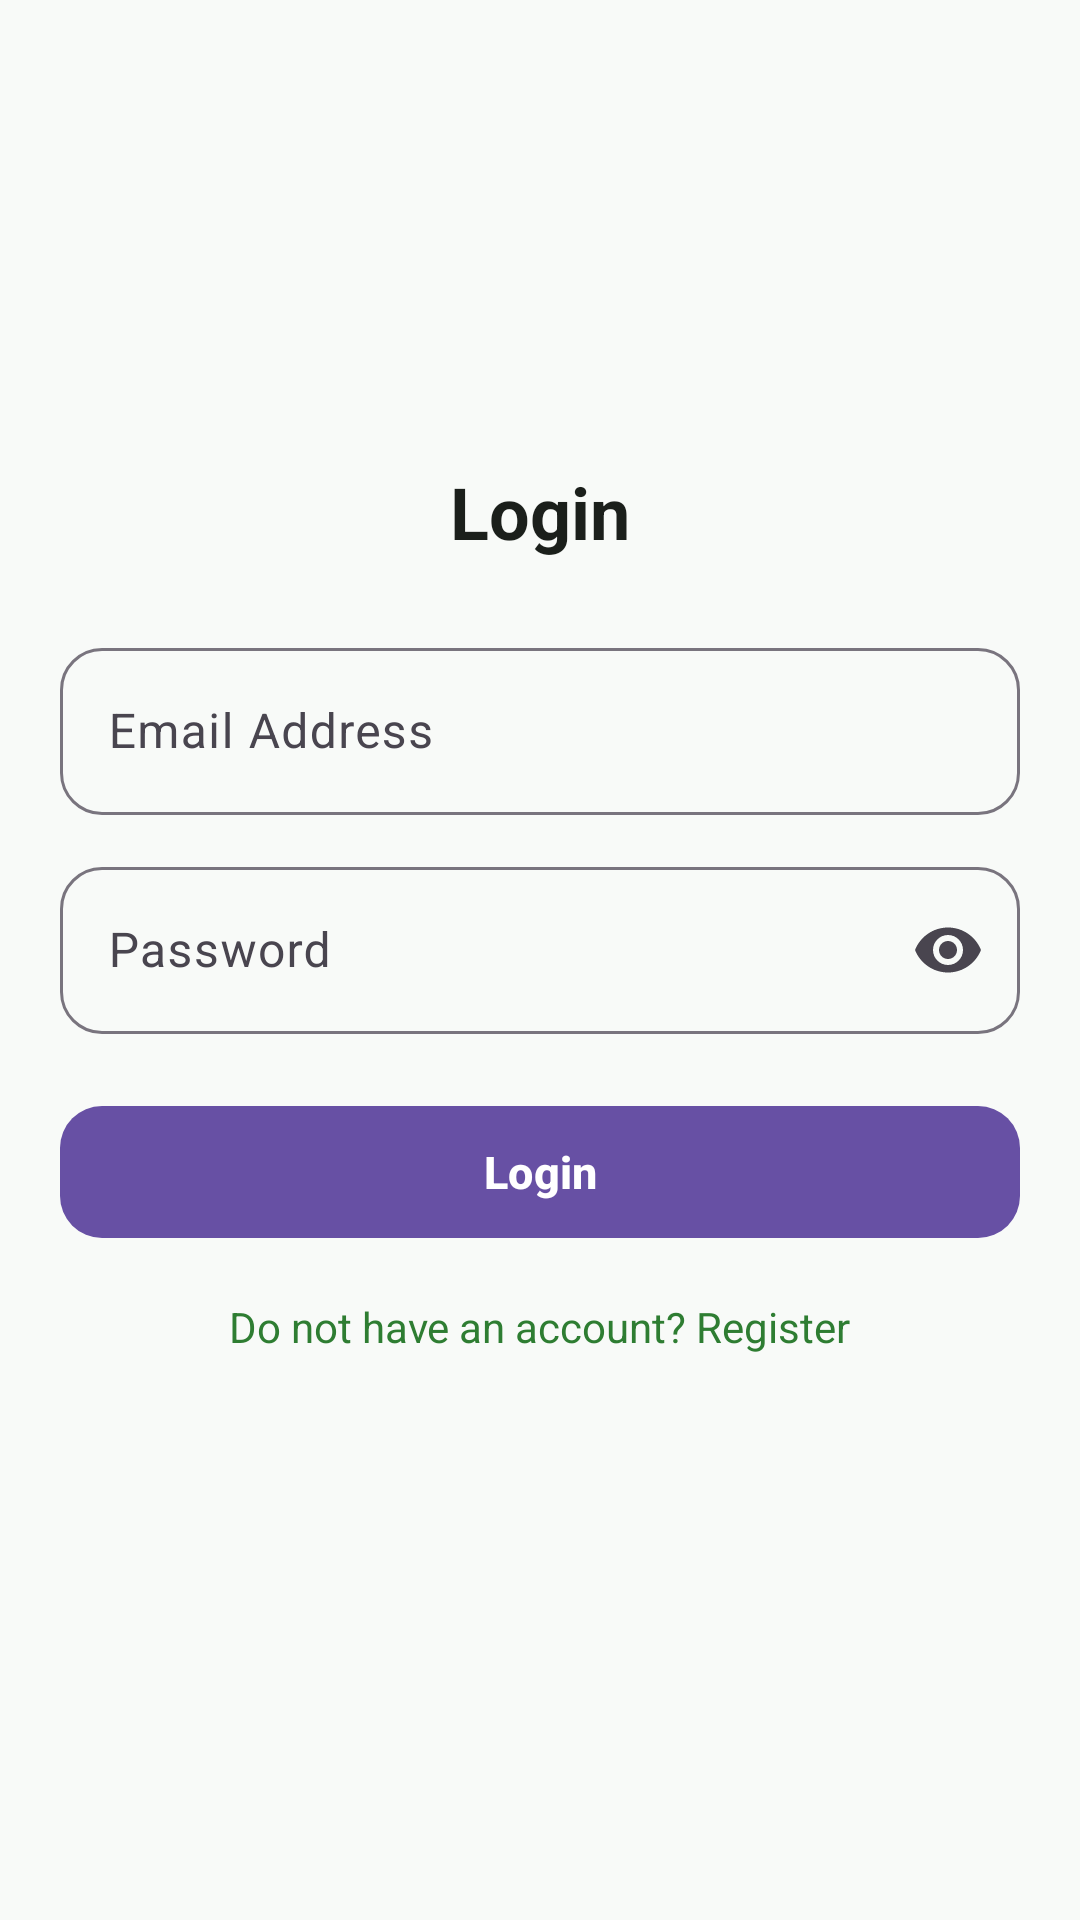

Produce the Android XML layout that renders to this screen, including the resource entries it uses.
<!-- AndroidManifest.xml: application theme Theme.SaveFood -->
<!-- res/layout/activity_login.xml -->
<?xml version="1.0" encoding="utf-8"?>
<androidx.constraintlayout.widget.ConstraintLayout
    xmlns:android="http://schemas.android.com/apk/res/android"
    xmlns:app="http://schemas.android.com/apk/res-auto"
    android:layout_width="match_parent"
    android:layout_height="match_parent"
    android:background="@color/savefood_background">

    
    
    

    <LinearLayout
        android:layout_width="0dp"
        android:layout_height="wrap_content"
        android:layout_marginStart="@dimen/screen_padding"
        android:layout_marginEnd="@dimen/screen_padding"
        android:gravity="center_horizontal"
        android:orientation="vertical"
        app:layout_constraintBottom_toBottomOf="parent"
        app:layout_constraintEnd_toEndOf="parent"
        app:layout_constraintStart_toStartOf="parent"
        app:layout_constraintTop_toTopOf="parent"
        app:layout_constraintVertical_bias="0.45">

        
        
        

        <TextView
            android:id="@+id/tvLoginTitle"
            style="@style/SaveFood_Text_ScreenTitle"
            android:layout_width="wrap_content"
            android:layout_height="wrap_content"
            android:text="@string/login_title" />

        
        
        

        <com.google.android.material.textfield.TextInputLayout
            android:id="@+id/tilEmail"
            style="@style/Widget.Material3.TextInputLayout.OutlinedBox"
            android:layout_width="match_parent"
            android:layout_height="wrap_content"
            android:layout_marginTop="@dimen/spacing_24"
            android:hint="@string/email_hint"
            app:boxCornerRadiusBottomEnd="@dimen/input_corner_radius"
            app:boxCornerRadiusBottomStart="@dimen/input_corner_radius"
            app:boxCornerRadiusTopEnd="@dimen/input_corner_radius"
            app:boxCornerRadiusTopStart="@dimen/input_corner_radius">

            <com.google.android.material.textfield.TextInputEditText
                android:id="@+id/etEmail"
                android:layout_width="match_parent"
                android:layout_height="wrap_content"
                android:inputType="textEmailAddress"
                android:singleLine="true" />

        </com.google.android.material.textfield.TextInputLayout>

        
        
        

        <com.google.android.material.textfield.TextInputLayout
            android:id="@+id/tilPassword"
            style="@style/Widget.Material3.TextInputLayout.OutlinedBox"
            android:layout_width="match_parent"
            android:layout_height="wrap_content"
            android:layout_marginTop="@dimen/spacing_12"
            android:hint="@string/password_hint"
            app:boxCornerRadiusBottomEnd="@dimen/input_corner_radius"
            app:boxCornerRadiusBottomStart="@dimen/input_corner_radius"
            app:boxCornerRadiusTopEnd="@dimen/input_corner_radius"
            app:boxCornerRadiusTopStart="@dimen/input_corner_radius"
            app:endIconMode="password_toggle">

            <com.google.android.material.textfield.TextInputEditText
                android:id="@+id/etPassword"
                android:layout_width="match_parent"
                android:layout_height="wrap_content"
                android:inputType="textPassword"
                android:singleLine="true" />

        </com.google.android.material.textfield.TextInputLayout>

        
        
        

        <com.google.android.material.button.MaterialButton
            android:id="@+id/btnLogin"
            android:layout_width="match_parent"
            android:layout_height="@dimen/button_height"
            android:layout_marginTop="@dimen/spacing_20"
            android:text="@string/login_button"
            android:textSize="@dimen/text_body_small"
            android:textStyle="bold"
            app:cornerRadius="@dimen/button_corner_radius" />

        
        
        

        <TextView
            android:id="@+id/tvRegister"
            style="@style/SaveFood_Text_Secondary"
            android:layout_width="wrap_content"
            android:layout_height="wrap_content"
            android:layout_marginTop="@dimen/spacing_16"
            android:clickable="true"
            android:focusable="true"
            android:text="@string/register_prompt"
            android:textColor="@color/savefood_green" />

    </LinearLayout>

</androidx.constraintlayout.widget.ConstraintLayout>
<!-- resources referenced by this layout -->
<resources>
  <color name="savefood_background">#F8FAF8</color>
  <color name="savefood_green">#2E7D32</color>
  <dimen name="button_corner_radius">14dp</dimen>
  <dimen name="button_height">52dp</dimen>
  <dimen name="input_corner_radius">14dp</dimen>
  <dimen name="screen_padding">20dp</dimen>
  <dimen name="spacing_12">12dp</dimen>
  <dimen name="spacing_16">16dp</dimen>
  <dimen name="spacing_20">20dp</dimen>
  <dimen name="spacing_24">24dp</dimen>
  <dimen name="text_body_small">15sp</dimen>
  <string name="email_hint">Email Address</string>
  <string name="login_button">Login</string>
  <string name="login_title">Login</string>
  <string name="password_hint">Password</string>
  <string name="register_prompt">Do not have an account? Register</string>
  <style name="SaveFood_Text_ScreenTitle">
          <item name="android:textSize">@dimen/text_title</item>
          <item name="android:textStyle">bold</item>
          <item name="android:textColor">@color/savefood_text_primary</item>
      </style>
  <style name="SaveFood_Text_Secondary">
          <item name="android:textSize">@dimen/text_secondary</item>
          <item name="android:textColor">@color/savefood_text_secondary</item>
      </style>
  <style name="Theme.SaveFood" parent="Base.Theme.SaveFood" />
  <dimen name="text_title">24sp</dimen>
  <color name="savefood_text_primary">#1B1F1B</color>
  <dimen name="text_secondary">14sp</dimen>
  <color name="savefood_text_secondary">#687068</color>
  <style name="Base.Theme.SaveFood" parent="Theme.Material3.DayNight.NoActionBar">
          
          
      </style>
</resources>
